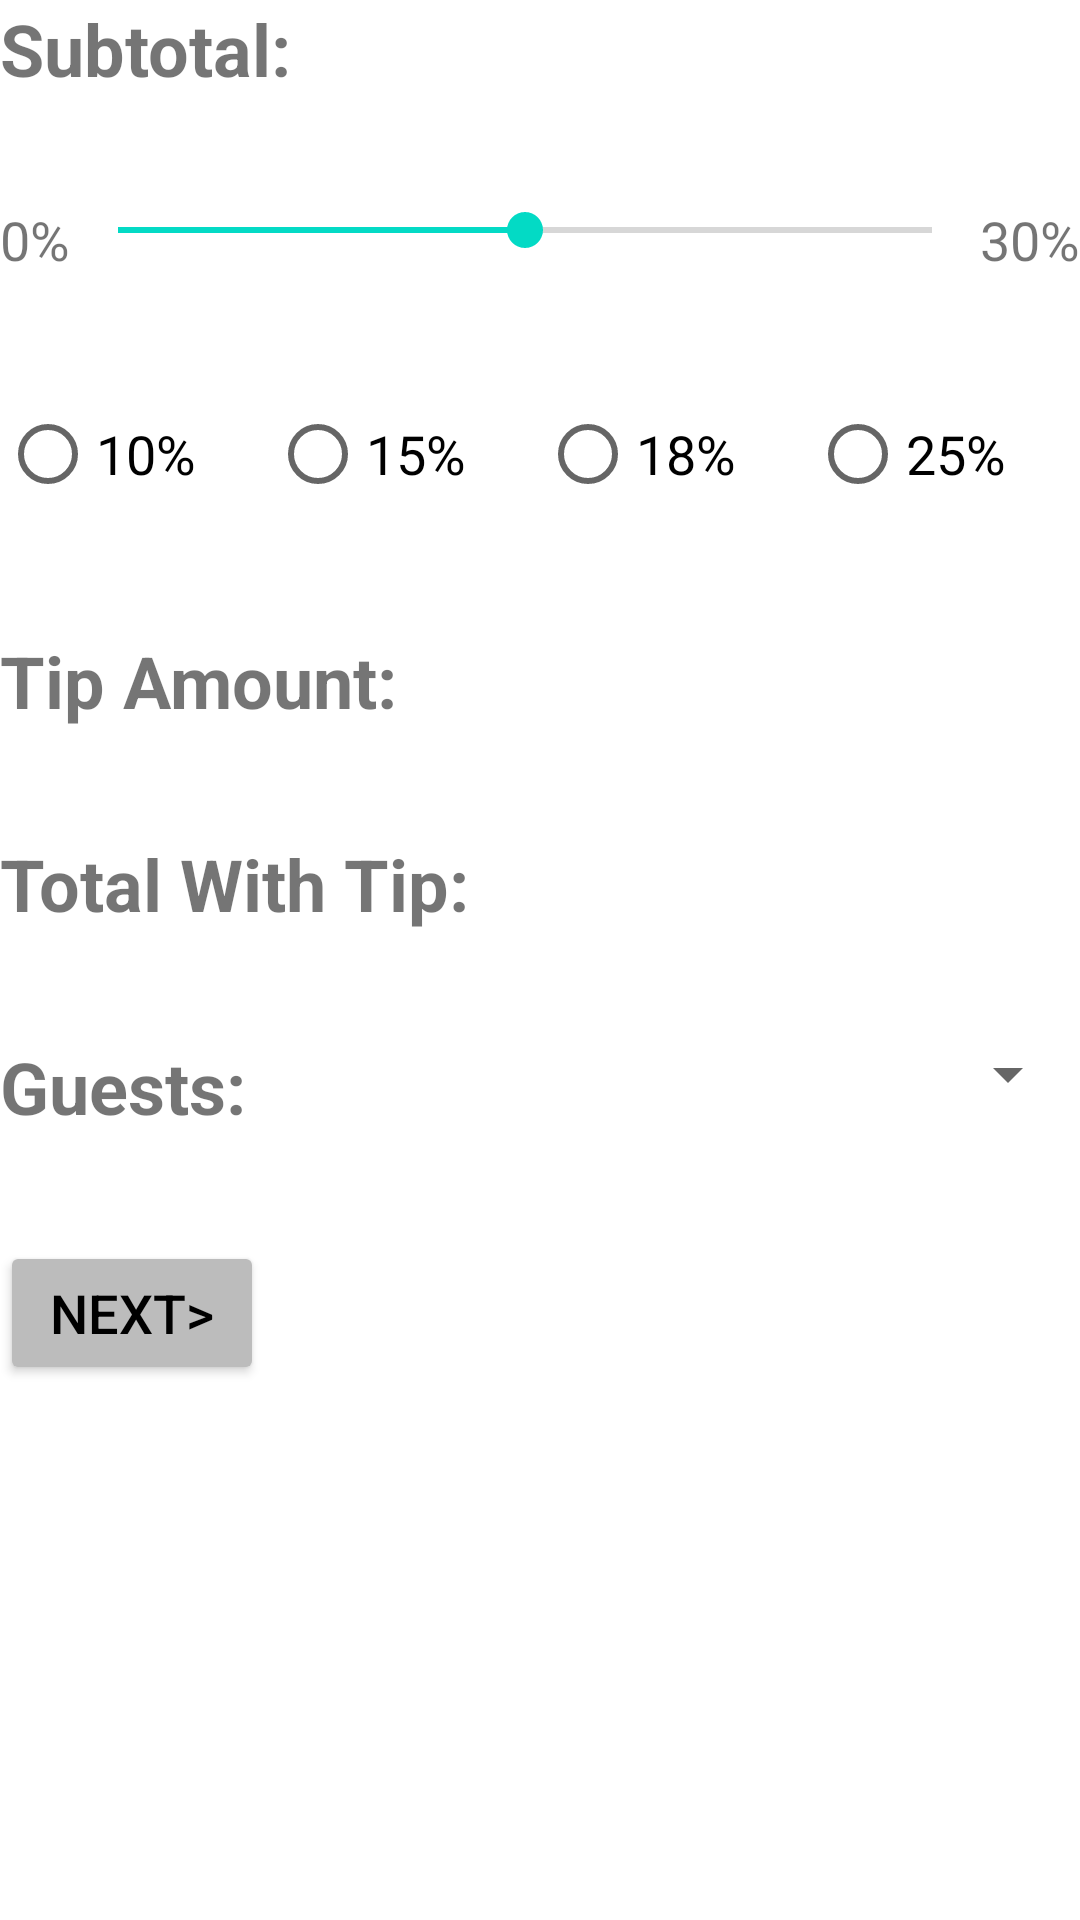

Here is an Android app screen rendered from its layout file. Give the layout XML and the strings, colors and styles it references.
<!-- AndroidManifest.xml: application theme Theme.TipCalculator_Navigation -->
<!-- res/layout/fragment_tip.xml -->
<?xml version="1.0" encoding="utf-8"?>
<LinearLayout xmlns:android="http://schemas.android.com/apk/res/android"
    xmlns:tools="http://schemas.android.com/tools"
    android:id="@+id/main_fragment"
    android:layout_width="match_parent"
    android:layout_height="match_parent"
    android:layout_margin="8dp"
    android:orientation="vertical">

    <LinearLayout
        android:layout_width="wrap_content"
        android:layout_height="wrap_content"
        android:layout_weight="1">

        <TextView
            android:id="@+id/textView"
            android:layout_width="wrap_content"
            android:layout_height="wrap_content"
            android:text="Subtotal:"
            android:textSize="24sp"
            android:textStyle="bold" />

        <TextView
            android:id="@+id/subtotal_text"
            android:layout_width="wrap_content"
            android:layout_height="wrap_content"
            android:layout_marginLeft="8dp"
            android:textSize="24sp" />
    </LinearLayout>

    <LinearLayout
        android:layout_width="match_parent"
        android:layout_height="wrap_content"
        android:layout_weight="1"
        android:orientation="horizontal">

        <TextView
            android:layout_width="wrap_content"
            android:layout_height="wrap_content"
            android:text="0%"
            android:textSize="18sp" />

        <SeekBar
            android:id="@+id/seekbar"
            android:layout_width="wrap_content"
            android:layout_height="wrap_content"
            android:layout_weight="1"
            android:max="30"
            android:progress="15" />

        <TextView
            android:layout_width="wrap_content"
            android:layout_height="wrap_content"
            android:text="30%"
            android:textAlignment="textStart"
            android:textSize="18sp" />

    </LinearLayout>

    <LinearLayout
        android:layout_width="match_parent"
        android:layout_height="wrap_content"
        android:layout_weight="1"
        android:orientation="horizontal">

        <RadioGroup
            android:id="@+id/radioGroup"
            android:layout_width="match_parent"
            android:layout_height="wrap_content"
            android:orientation="horizontal">

            <RadioButton
                android:id="@+id/button1"
                android:layout_width="wrap_content"
                android:layout_height="wrap_content"
                android:layout_weight="1"
                android:text="10%"
                android:textSize="18sp">

            </RadioButton>

            <RadioButton
                android:id="@+id/button2"
                android:layout_width="wrap_content"
                android:layout_height="wrap_content"
                android:layout_weight="1"
                android:text="15%"
                android:textSize="18sp">

            </RadioButton>

            <RadioButton
                android:id="@+id/button3"
                android:layout_width="wrap_content"
                android:layout_height="wrap_content"
                android:layout_weight="1"
                android:text="18%"
                android:textSize="18sp">

            </RadioButton>

            <RadioButton
                android:id="@+id/button4"
                android:layout_width="wrap_content"
                android:layout_height="wrap_content"
                android:layout_weight="1"
                android:text="25%"
                android:textSize="18sp">

            </RadioButton>

        </RadioGroup>

    </LinearLayout>

    <LinearLayout
        android:layout_width="wrap_content"
        android:layout_height="wrap_content"
        android:layout_weight="1"
        android:orientation="horizontal">

        <TextView
            android:layout_width="wrap_content"
            android:layout_height="wrap_content"
            android:text="Tip Amount:"
            android:textSize="24sp"
            android:textStyle="bold" />

        <TextView
            android:id="@+id/tip_amount"
            android:layout_width="wrap_content"
            android:layout_height="wrap_content"
            android:textSize="24sp" />

    </LinearLayout>

    <LinearLayout
        android:layout_width="match_parent"
        android:layout_height="wrap_content"
        android:layout_weight="1"
        android:orientation="horizontal">

        <TextView
            android:layout_width="wrap_content"
            android:layout_height="wrap_content"
            android:text="Total With Tip:"
            android:textSize="24sp"
            android:textStyle="bold" />

        <TextView
            android:id="@+id/total"
            android:layout_width="wrap_content"
            android:layout_height="wrap_content"
            android:textSize="24sp" />

    </LinearLayout>

    <LinearLayout
        android:layout_width="match_parent"
        android:layout_height="wrap_content"
        android:layout_weight="1"
        android:orientation="horizontal">

        <TextView
            android:layout_width="wrap_content"
            android:layout_height="wrap_content"
            android:text="Guests:"
            android:textSize="24sp"
            android:textStyle="bold" />

        <Spinner
            android:id="@+id/spinner"
            android:layout_width="match_parent"
            android:layout_height="wrap_content">

        </Spinner>

    </LinearLayout>

    <LinearLayout
        android:layout_width="match_parent"
        android:layout_height="wrap_content"
        android:layout_weight="5">

        <Button
            android:id="@+id/next_button"
            android:layout_width="wrap_content"
            android:layout_height="wrap_content"
            android:backgroundTint="#BCBCBC"
            android:text="Next>"
            android:textColor="#000000"
            android:textSize="18sp">

        </Button>

    </LinearLayout>

</LinearLayout>
<!-- resources referenced by this layout -->
<resources>
  <style name="Theme.TipCalculator_Navigation" parent="Theme.MaterialComponents.DayNight.DarkActionBar">
          
          <item name="colorPrimary">@color/purple_500</item>
          <item name="colorPrimaryVariant">@color/purple_700</item>
          <item name="colorOnPrimary">@color/white</item>
          
          <item name="colorSecondary">@color/teal_200</item>
          <item name="colorSecondaryVariant">@color/teal_700</item>
          <item name="colorOnSecondary">@color/black</item>
          
          <item name="android:statusBarColor" tools:targetApi="l">?attr/colorPrimaryVariant</item>
          
      </style>
  <!-- not gathered from this repository: default colours our renderer supplied (Android Studio template values) -->
  <color name="purple_500">#FF6200EE</color>
  <color name="purple_700">#FF3700B3</color>
  <color name="teal_200">#FF03DAC5</color>
  <color name="teal_700">#FF018786</color>
  <color name="black">#FF000000</color>
  <color name="white">#FFFFFFFF</color>
</resources>
